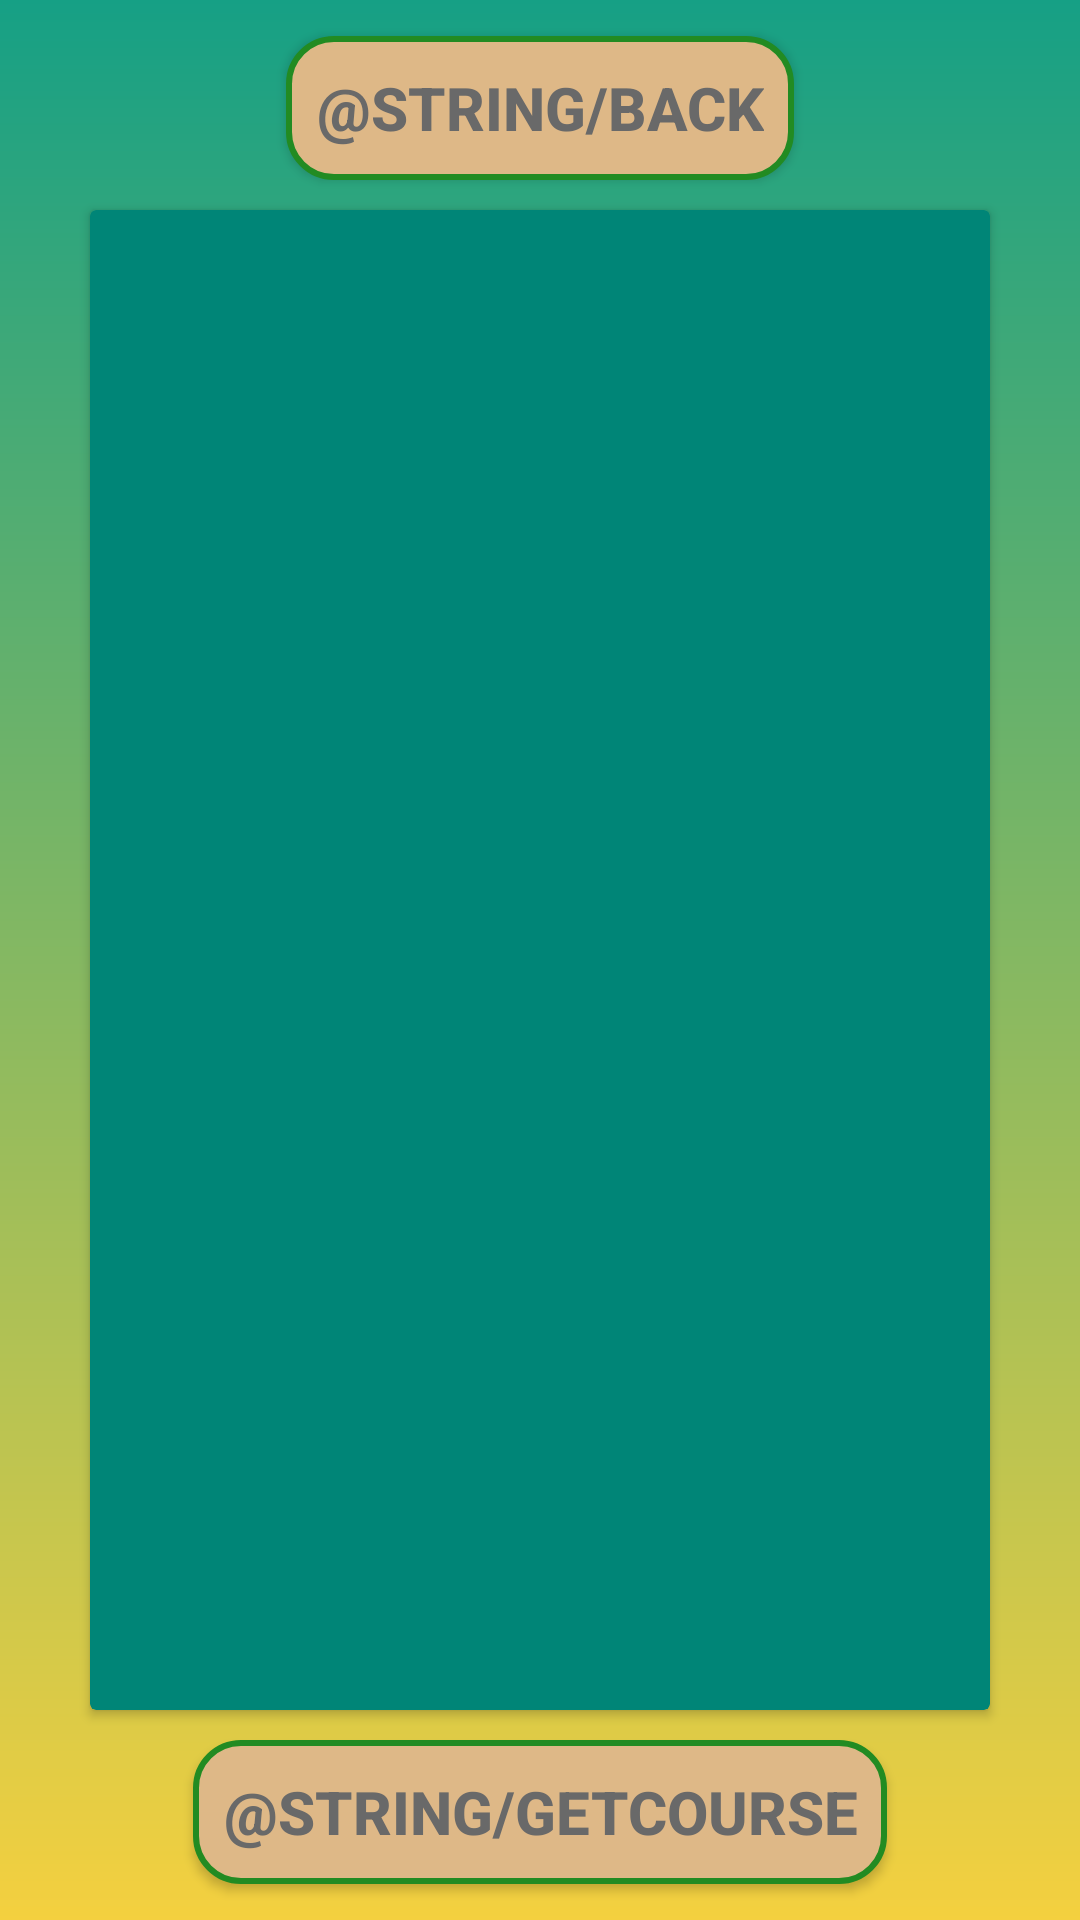

This screen was rendered from an Android layout file. Write that file and the resources it references.
<!-- AndroidManifest.xml: application theme AppTheme -->
<!-- res/layout/activity_course_review.xml -->
<?xml version="1.0" encoding="utf-8"?>
<RelativeLayout xmlns:android="http://schemas.android.com/apk/res/android"
    xmlns:app="http://schemas.android.com/apk/res-auto"
    xmlns:tools="http://schemas.android.com/tools"
    android:layout_width="match_parent"
    android:layout_height="match_parent"
    tools:context=".Activities.CourseReviewActivity"
    android:background="@drawable/background_gradient">

    <LinearLayout
        android:orientation="vertical"
        android:layout_width="match_parent"
        android:layout_height="match_parent"
        android:gravity="center">
        <Button
            android:id="@+id/back_CourseReviewActivity"
            android:text="@string/back"
            style="@style/textStyle"
            android:background="@drawable/button_shape"
            android:layout_margin="10dp"
            android:layout_width="wrap_content"
            android:layout_height="wrap_content"/>

        <androidx.cardview.widget.CardView
            android:layout_centerInParent="true"
            android:minWidth="300dp"
            android:minHeight="500dp"
            android:layout_width="wrap_content"
            android:layout_height="wrap_content"
            app:cardBackgroundColor="@color/cardviewcolor">

        </androidx.cardview.widget.CardView>

        <Button
            android:id="@+id/getCourse_CourseReviewActivity"
            android:text="@string/getCourse"
            style="@style/textStyle"
            android:background="@drawable/button_shape"
            android:layout_margin="10dp"
            android:layout_width="wrap_content"
            android:layout_height="wrap_content"/>
    </LinearLayout>

</RelativeLayout>
<!-- resources referenced by this layout -->
<resources>
  <color name="cardviewcolor">#008577</color>
  <!-- drawable background_gradient (drawable) -->
  <?xml version="1.0" encoding="UTF-8"?>
  <shape xmlns:android="http://schemas.android.com/apk/res/android" android:shape="rectangle" >
  
      <gradient
          android:angle="90"
          android:endColor="@color/mountationMeadow"
          android:startColor="@color/festivalColor"
          android:type="linear" />
  
      <corners
          android:radius="0dp"/>
  
  </shape>
  <!-- drawable button_shape (drawable) -->
  <?xml version="1.0" encoding="utf-8"?>
  <selector xmlns:android="http://schemas.android.com/apk/res/android">
      <item>
          <shape android:shape="rectangle">
              <solid android:color="@color/burlyWood"/>
              <stroke android:color="@color/forestGreen" android:width="2dp" />
              
              <corners android:radius="15dp" />
          </shape>
      </item>
  </selector>
  <style name="textStyle">
          <item name="android:textColor">@color/lightBlack</item>
          <item name="android:textStyle">bold</item>
          <item name="android:textSize">20dp</item>
          <item name="android:padding">10dp</item>
      </style>
  <style name="AppTheme" parent="Theme.AppCompat.Light.DarkActionBar">
          
          <item name="colorPrimary">@color/colorPrimary</item>
          <item name="colorPrimaryDark">@color/colorPrimaryDark</item>
          <item name="colorAccent">@color/colorAccent</item>
      </style>
  <color name="mountationMeadow">#16a085</color>
  <color name="festivalColor">#f4d03f</color>
  <color name="burlyWood">#DEB887</color>
  <color name="forestGreen">#228B22</color>
  <color name="lightBlack">#696969</color>
  <color name="colorPrimary">#008577</color>
  <color name="colorPrimaryDark">#00574B</color>
  <color name="colorAccent">#D81B60</color>
</resources>
